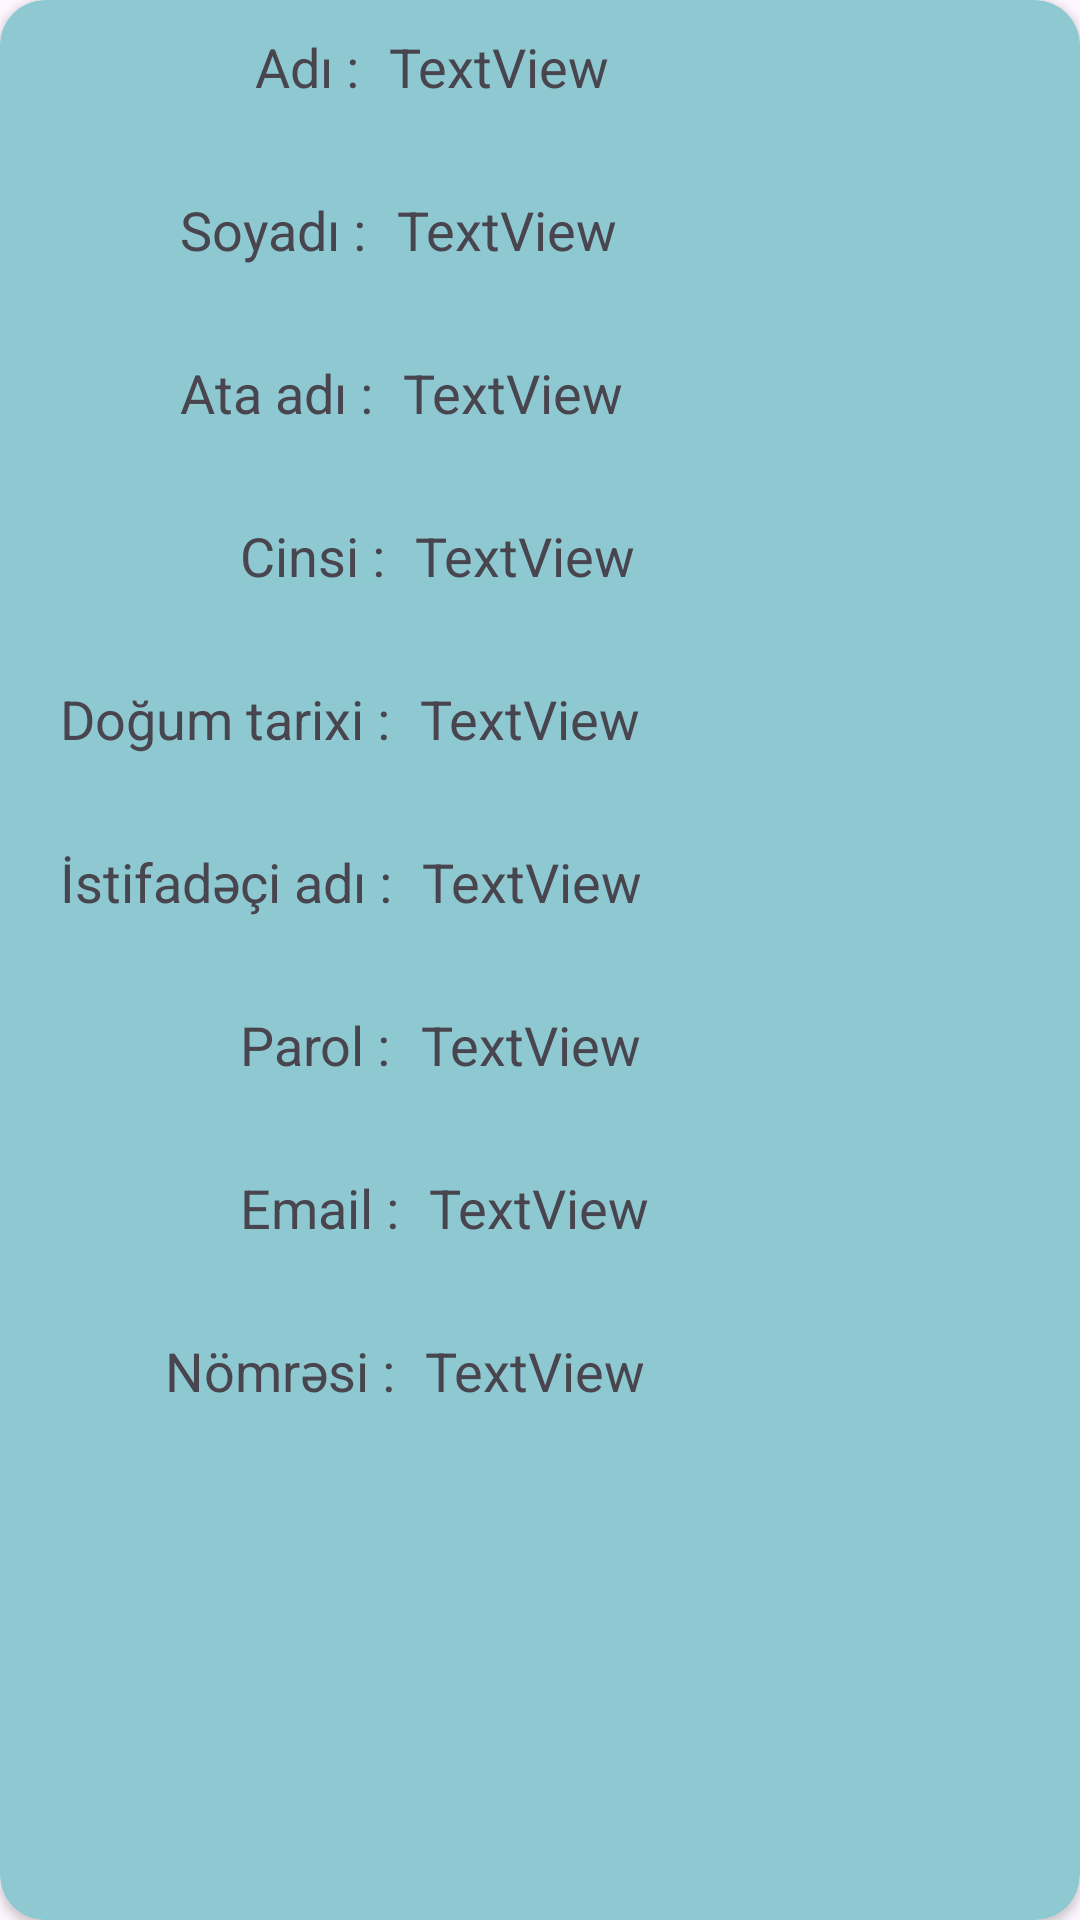

Android layout source for this screen:
<!-- AndroidManifest.xml: application theme Theme.Anbar -->
<!-- res/layout/card_list_qeydiyyat.xml -->
<?xml version="1.0" encoding="utf-8"?>
<androidx.cardview.widget.CardView
    xmlns:android="http://schemas.android.com/apk/res/android"
    xmlns:app="http://schemas.android.com/apk/res-auto"
    xmlns:tools="http://schemas.android.com/tools"
    android:layout_width="match_parent"
    android:layout_height="wrap_content"
    android:background="@drawable/custom_bottom"
    android:orientation="vertical"
    android:padding="10dp"
    android:layout_marginTop="10dp"
    android:layout_marginHorizontal="10dp"
    app:cardBackgroundColor="#8EC9D1"
    app:cardCornerRadius="15dp">


    <androidx.constraintlayout.widget.ConstraintLayout
        android:layout_width="match_parent"
        android:layout_height="match_parent"
        android:padding="10dp"
        app:contentPadding="10dp">

        <TextView
            android:id="@+id/txtNomresiQ"
            android:layout_width="wrap_content"
            android:layout_height="wrap_content"
            android:layout_marginStart="10dp"
            android:layout_marginTop="30dp"
            android:text="TextView"
            android:textSize="18sp"
            app:layout_constraintStart_toEndOf="@+id/textView22"
            app:layout_constraintTop_toBottomOf="@+id/txtEmailiQ" />

        <TextView
            android:id="@+id/txtParoluQ"
            android:layout_width="wrap_content"
            android:layout_height="wrap_content"
            android:layout_marginStart="10dp"
            android:layout_marginTop="30dp"
            android:text="TextView"
            android:textSize="18sp"
            app:layout_constraintStart_toEndOf="@+id/textView20"
            app:layout_constraintTop_toBottomOf="@+id/txtUserQ" />

        <TextView
            android:id="@+id/txtUserQ"
            android:layout_width="wrap_content"
            android:layout_height="wrap_content"
            android:layout_marginStart="10dp"
            android:layout_marginTop="30dp"
            android:text="TextView"
            android:textSize="18sp"
            app:layout_constraintStart_toEndOf="@+id/textView21"
            app:layout_constraintTop_toBottomOf="@+id/txtDTarixiQ" />

        <TextView
            android:id="@+id/txtEmailiQ"
            android:layout_width="wrap_content"
            android:layout_height="wrap_content"
            android:layout_marginStart="10dp"
            android:layout_marginTop="30dp"
            android:gravity="left"
            android:text="TextView"
            android:textSize="18sp"
            app:layout_constraintStart_toEndOf="@+id/textView19"
            app:layout_constraintTop_toBottomOf="@+id/txtParoluQ" />

        <TextView
            android:id="@+id/textView19"
            android:layout_width="wrap_content"
            android:layout_height="wrap_content"
            android:layout_marginStart="70dp"
            android:layout_marginTop="30dp"
            android:text="Email :"
            android:textSize="18sp"
            app:layout_constraintStart_toStartOf="parent"
            app:layout_constraintTop_toBottomOf="@+id/textView20" />

        <TextView
            android:id="@+id/textView21"
            android:layout_width="wrap_content"
            android:layout_height="wrap_content"
            android:layout_marginStart="10dp"
            android:layout_marginTop="30dp"
            android:text="İstifadəçi adı :"
            android:textSize="18sp"
            app:layout_constraintStart_toStartOf="parent"
            app:layout_constraintTop_toBottomOf="@+id/textView13" />

        <TextView
            android:id="@+id/textView20"
            android:layout_width="wrap_content"
            android:layout_height="wrap_content"
            android:layout_marginStart="70dp"
            android:layout_marginTop="30dp"
            android:text="Parol :"
            android:textSize="18sp"
            app:layout_constraintStart_toStartOf="parent"
            app:layout_constraintTop_toBottomOf="@+id/textView21" />

        <TextView
            android:id="@+id/txtAdiQ"
            android:layout_width="wrap_content"
            android:layout_height="wrap_content"
            android:layout_marginStart="10dp"
            android:text="TextView"
            android:textSize="18sp"
            app:layout_constraintStart_toEndOf="@+id/textView9"
            app:layout_constraintTop_toTopOf="parent" />

        <TextView
            android:id="@+id/txtAtaAdiQ"
            android:layout_width="wrap_content"
            android:layout_height="wrap_content"
            android:layout_marginStart="10dp"
            android:layout_marginTop="30dp"
            android:text="TextView"
            android:textSize="18sp"
            app:layout_constraintStart_toEndOf="@+id/textView11"
            app:layout_constraintTop_toBottomOf="@+id/txtSoyadiQ" />

        <TextView
            android:id="@+id/txtCinsiQ"
            android:layout_width="wrap_content"
            android:layout_height="wrap_content"
            android:layout_marginStart="10dp"
            android:layout_marginTop="30dp"
            android:text="TextView"
            android:textSize="18sp"
            app:layout_constraintStart_toEndOf="@+id/textView12"
            app:layout_constraintTop_toBottomOf="@+id/txtAtaAdiQ" />

        <TextView
            android:id="@+id/txtDTarixiQ"
            android:layout_width="wrap_content"
            android:layout_height="wrap_content"
            android:layout_marginStart="10dp"
            android:layout_marginTop="30dp"
            android:text="TextView"
            android:textSize="18sp"
            app:layout_constraintStart_toEndOf="@+id/textView13"
            app:layout_constraintTop_toBottomOf="@+id/txtCinsiQ" />

        <TextView
            android:id="@+id/textView22"
            android:layout_width="wrap_content"
            android:layout_height="wrap_content"
            android:layout_marginStart="45dp"
            android:layout_marginTop="30dp"
            android:text="Nömrəsi :"
            android:textSize="18sp"
            app:layout_constraintStart_toStartOf="parent"
            app:layout_constraintTop_toBottomOf="@+id/textView19" />

        <TextView
            android:id="@+id/txtSoyadiQ"
            android:layout_width="wrap_content"
            android:layout_height="wrap_content"
            android:layout_marginStart="10dp"
            android:layout_marginTop="30dp"
            android:text="TextView"
            android:textSize="18sp"
            app:layout_constraintStart_toEndOf="@+id/textView10"
            app:layout_constraintTop_toBottomOf="@+id/txtAdiQ" />

        <TextView
            android:id="@+id/textView9"
            android:layout_width="wrap_content"
            android:layout_height="wrap_content"
            android:layout_marginStart="75dp"
            android:text="Adı :"
            android:textSize="18sp"
            app:layout_constraintStart_toStartOf="parent"
            app:layout_constraintTop_toTopOf="parent" />

        <TextView
            android:id="@+id/textView10"
            android:layout_width="wrap_content"
            android:layout_height="wrap_content"
            android:layout_marginStart="50dp"
            android:layout_marginTop="30dp"
            android:text="Soyadı :"
            android:textSize="18sp"
            app:layout_constraintStart_toStartOf="parent"
            app:layout_constraintTop_toBottomOf="@+id/textView9" />

        <TextView
            android:id="@+id/textView11"
            android:layout_width="wrap_content"
            android:layout_height="wrap_content"
            android:layout_marginStart="50dp"
            android:layout_marginTop="30dp"
            android:text="Ata adı :"
            android:textSize="18sp"
            app:layout_constraintStart_toStartOf="parent"
            app:layout_constraintTop_toBottomOf="@+id/textView10" />

        <TextView
            android:id="@+id/textView12"
            android:layout_width="wrap_content"
            android:layout_height="wrap_content"
            android:layout_marginStart="70dp"
            android:layout_marginTop="30dp"
            android:text="Cinsi :"
            android:textSize="18sp"
            app:layout_constraintStart_toStartOf="parent"
            app:layout_constraintTop_toBottomOf="@+id/textView11" />

        <TextView
            android:id="@+id/textView13"
            android:layout_width="wrap_content"
            android:layout_height="wrap_content"
            android:layout_marginStart="10dp"
            android:layout_marginTop="30dp"
            android:text="Doğum tarixi :"
            android:textSize="18sp"
            app:layout_constraintStart_toStartOf="parent"
            app:layout_constraintTop_toBottomOf="@+id/textView12" />


    </androidx.constraintlayout.widget.ConstraintLayout>
</androidx.cardview.widget.CardView>
<!-- resources referenced by this layout -->
<resources>
  <!-- drawable custom_bottom (drawable) -->
  <?xml version="1.0" encoding="utf-8"?>
  <shape xmlns:android="http://schemas.android.com/apk/res/android">
      <solid android:color="#FDFCFC" />
      <corners
          android:topLeftRadius="50dp"
          android:topRightRadius="50dp" />
  </shape>
  <style name="Theme.Anbar" parent="Base.Theme.Anbar" />
  <style name="Base.Theme.Anbar" parent="Theme.Material3.DayNight.NoActionBar">
          
          
      </style>
</resources>
